Photos from the image-classification dataset "stratified_data" in the GitHub repository aschams/Marsican. Its 6 classes are: 0 colonies, 1 colony, 2 colonies, 3 colonies, 5 colonies, outlier.

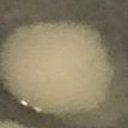
Label: 1 colony

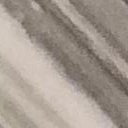
Label: 0 colonies

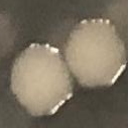
Label: 2 colonies

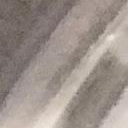
Label: 0 colonies
